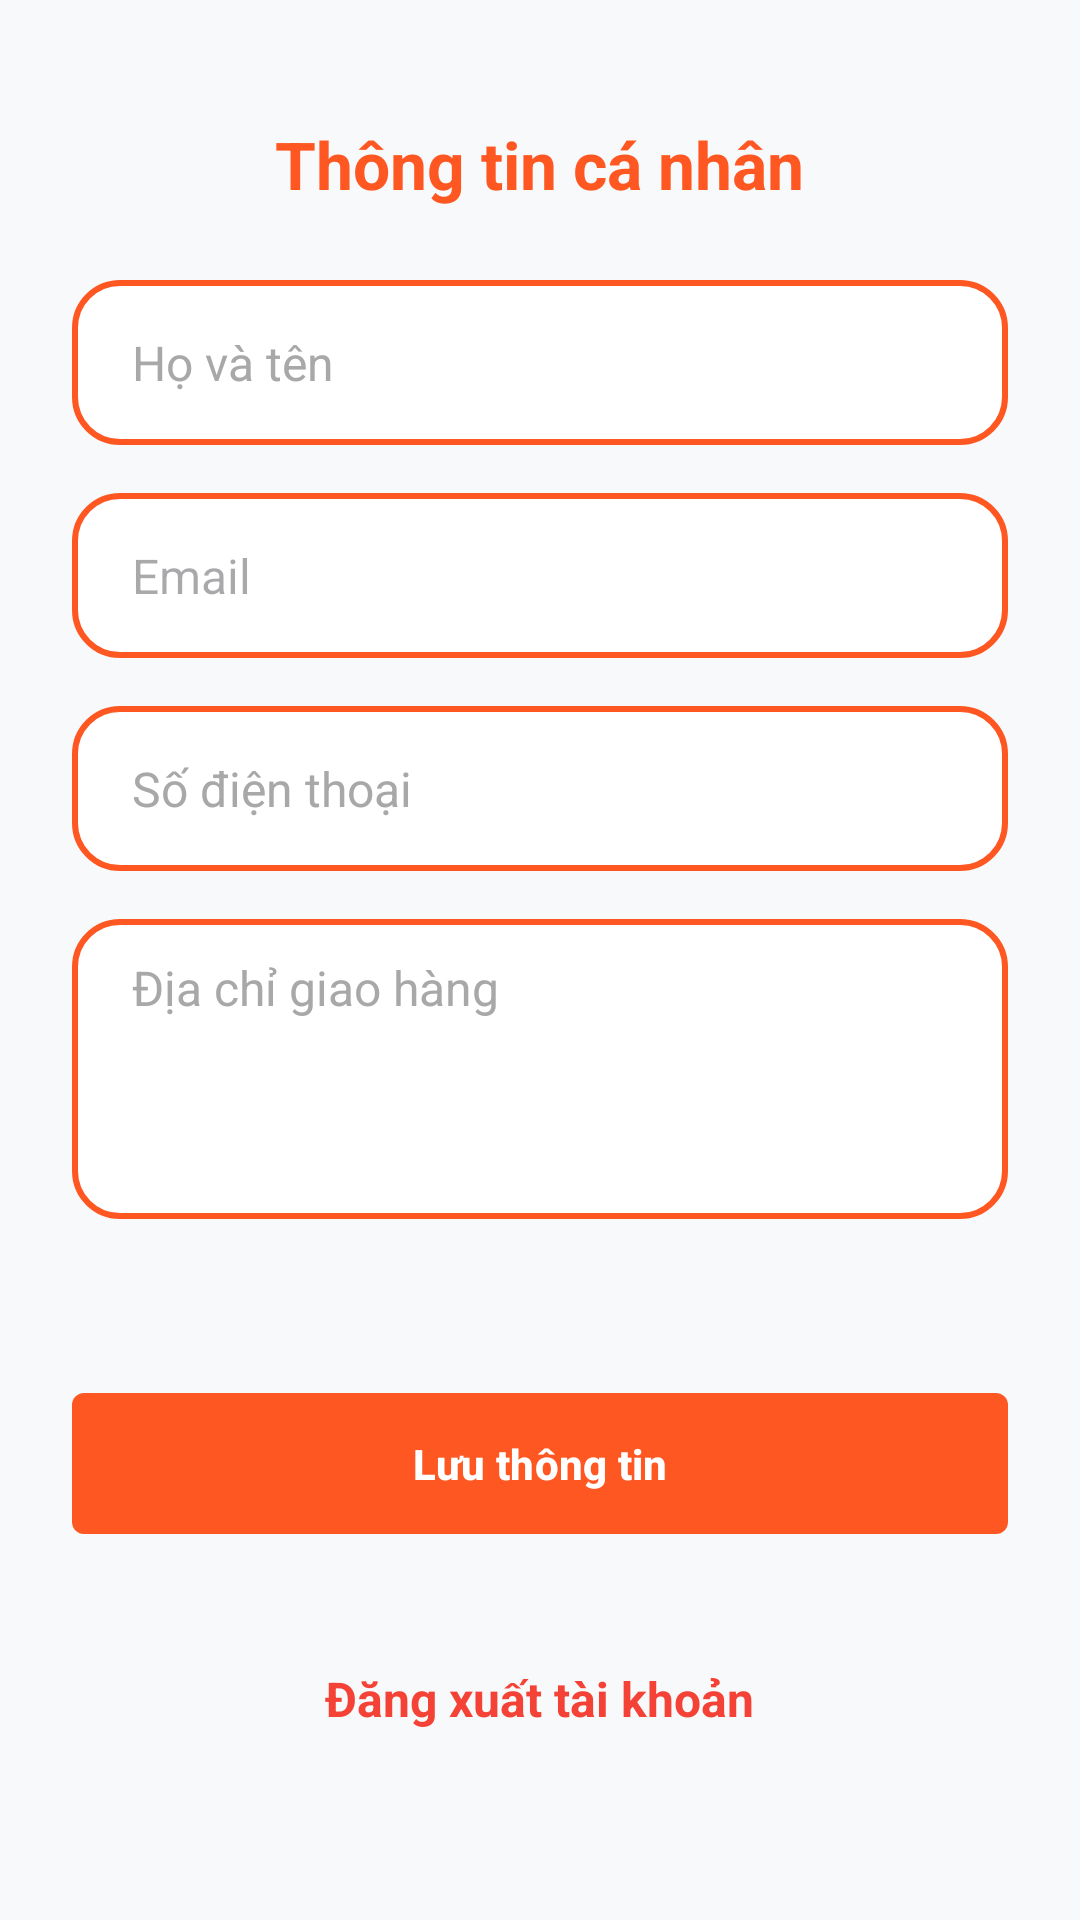

Android layout source for this screen:
<!-- AndroidManifest.xml: application theme Theme.Test_bai2 -->
<!-- res/layout/activity_profile.xml -->
<?xml version="1.0" encoding="utf-8"?>
<ScrollView xmlns:android="http://schemas.android.com/apk/res/android"
    xmlns:app="http://schemas.android.com/apk/res-auto"
    android:layout_width="match_parent"
    android:layout_height="match_parent"
    android:background="#F8F9FA">

    <LinearLayout
        android:layout_width="match_parent"
        android:layout_height="wrap_content"
        android:gravity="center_horizontal"
        android:orientation="vertical"
        android:padding="24dp">


        <TextView
            android:layout_width="wrap_content"
            android:layout_height="wrap_content"
            android:layout_marginTop="16dp"
            android:layout_marginBottom="24dp"
            android:text="Thông tin cá nhân"
            android:textColor="#FF5722"
            android:textSize="22sp"
            android:textStyle="bold" />

        <EditText
            android:id="@+id/edtNameProfile"
            android:layout_width="match_parent"
            android:layout_height="55dp"
            android:layout_marginBottom="16dp"
            android:background="@drawable/bg_profile_box"
            android:hint="Họ và tên"
            android:inputType="textPersonName"
            android:paddingStart="20dp"
            android:textColor="#FF5722"
            android:textColorHint="#A8A8A8"
            android:textSize="16sp" />

        <EditText
            android:id="@+id/edtEmailProfile"
            android:layout_width="match_parent"
            android:layout_height="55dp"
            android:layout_marginBottom="16dp"
            android:background="@drawable/bg_profile_box"
            android:hint="Email"
            android:inputType="none"
            android:paddingStart="20dp"
            android:textColor="#FF5722"
            android:textSize="16sp" />

        <EditText
            android:id="@+id/edtPhoneProfile"
            android:layout_width="match_parent"
            android:layout_height="55dp"
            android:layout_marginBottom="16dp"
            android:background="@drawable/bg_profile_box"
            android:hint="Số điện thoại"
            android:inputType="phone"
            android:paddingStart="20dp"
            android:textColor="#FF5722"
            android:textColorHint="#A8A8A8"
            android:textSize="16sp" />

        <EditText
            android:id="@+id/edtAddressProfile"
            android:layout_width="match_parent"
            android:layout_height="100dp"
            android:layout_marginBottom="24dp"
            android:background="@drawable/bg_profile_box"
            android:gravity="top"
            android:hint="Địa chỉ giao hàng"
            android:inputType="textMultiLine"
            android:paddingStart="20dp"
            android:paddingTop="12dp"
            android:textColor="#FF5722"
            android:textColorHint="#A8A8A8"
            android:textSize="16sp" />

        <com.google.android.material.button.MaterialButton
            android:id="@+id/btnSaveProfile"
            android:layout_width="match_parent"
            android:layout_height="55dp"
            android:layout_marginTop="30dp"
            android:text="Lưu thông tin"
            android:textColor="@color/white"
            android:textStyle="bold"
            app:backgroundTint="#FF5722"
            app:cornerRadius="4dp" />

        <TextView
            android:id="@+id/btnLogout"
            android:layout_width="wrap_content"
            android:layout_height="wrap_content"
            android:layout_marginTop="30dp"
            android:padding="10dp"
            android:text="Đăng xuất tài khoản"
            android:textColor="#F44336"
            android:textSize="16sp"
            android:textStyle="bold" />

    </LinearLayout>
</ScrollView>
<!-- resources referenced by this layout -->
<resources>
  <color name="white">#FFFFFFFF</color>
  <!-- drawable bg_profile_box (drawable) -->
  <?xml version="1.0" encoding="utf-8"?>
  <shape xmlns:android="http://schemas.android.com/apk/res/android">
      <solid android:color="@android:color/white" />
      <stroke
          android:width="2dp"
          android:color="#FF5722" />
      <corners android:radius="15dp" />
  </shape>
  <style name="Theme.Test_bai2" parent="Base.Theme.Test_bai2" />
  <style name="Base.Theme.Test_bai2" parent="Theme.Material3.DayNight.NoActionBar">
          
          
      </style>
</resources>
